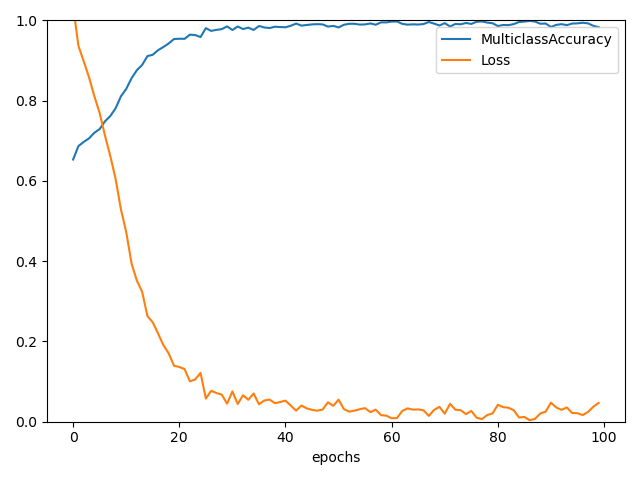

Data behind this chart, as committed beside it:
, MulticlassAccuracy, Loss
0, 0.6535, 1.036
1, 0.6871, 0.9367
2, 0.6974, 0.8981
3, 0.7063, 0.8582
4, 0.7202, 0.8111
5, 0.7294, 0.7692
6, 0.7487, 0.7132
7, 0.7619, 0.6623
8, 0.7811, 0.6053
9, 0.8109, 0.5295
10, 0.8294, 0.4728
11, 0.8559, 0.3947
12, 0.876, 0.3519
13, 0.8892, 0.3236
14, 0.9113, 0.2632
15, 0.9147, 0.2476
16, 0.926, 0.2199
17, 0.9339, 0.1909
18, 0.9427, 0.1703
19, 0.9538, 0.1396
20, 0.9546, 0.1364
21, 0.9544, 0.1311
22, 0.9647, 0.1006
23, 0.9636, 0.1055
24, 0.9587, 0.1218
25, 0.9809, 0.05764
26, 0.9741, 0.07711
27, 0.9767, 0.07161
28, 0.9785, 0.06737
29, 0.9854, 0.045
30, 0.9764, 0.07557
31, 0.985, 0.04417
32, 0.9786, 0.06596
33, 0.9823, 0.05473
34, 0.9765, 0.07043
35, 0.9863, 0.04353
36, 0.9827, 0.05283
37, 0.9812, 0.0552
38, 0.9845, 0.04618
39, 0.9837, 0.04908
40, 0.9831, 0.05254
41, 0.9869, 0.04023
42, 0.9924, 0.02762
43, 0.9873, 0.04033
44, 0.9888, 0.03325
45, 0.9903, 0.02942
46, 0.9909, 0.02759
47, 0.9903, 0.03034
48, 0.9847, 0.04844
49, 0.9866, 0.03962
50, 0.9827, 0.05505
51, 0.9894, 0.03143
52, 0.9918, 0.02517
53, 0.9918, 0.02757
54, 0.9898, 0.03122
55, 0.9903, 0.03389
56, 0.9926, 0.0238
57, 0.9895, 0.03016
58, 0.9954, 0.01642
59, 0.9953, 0.01504
... 40 more rows
